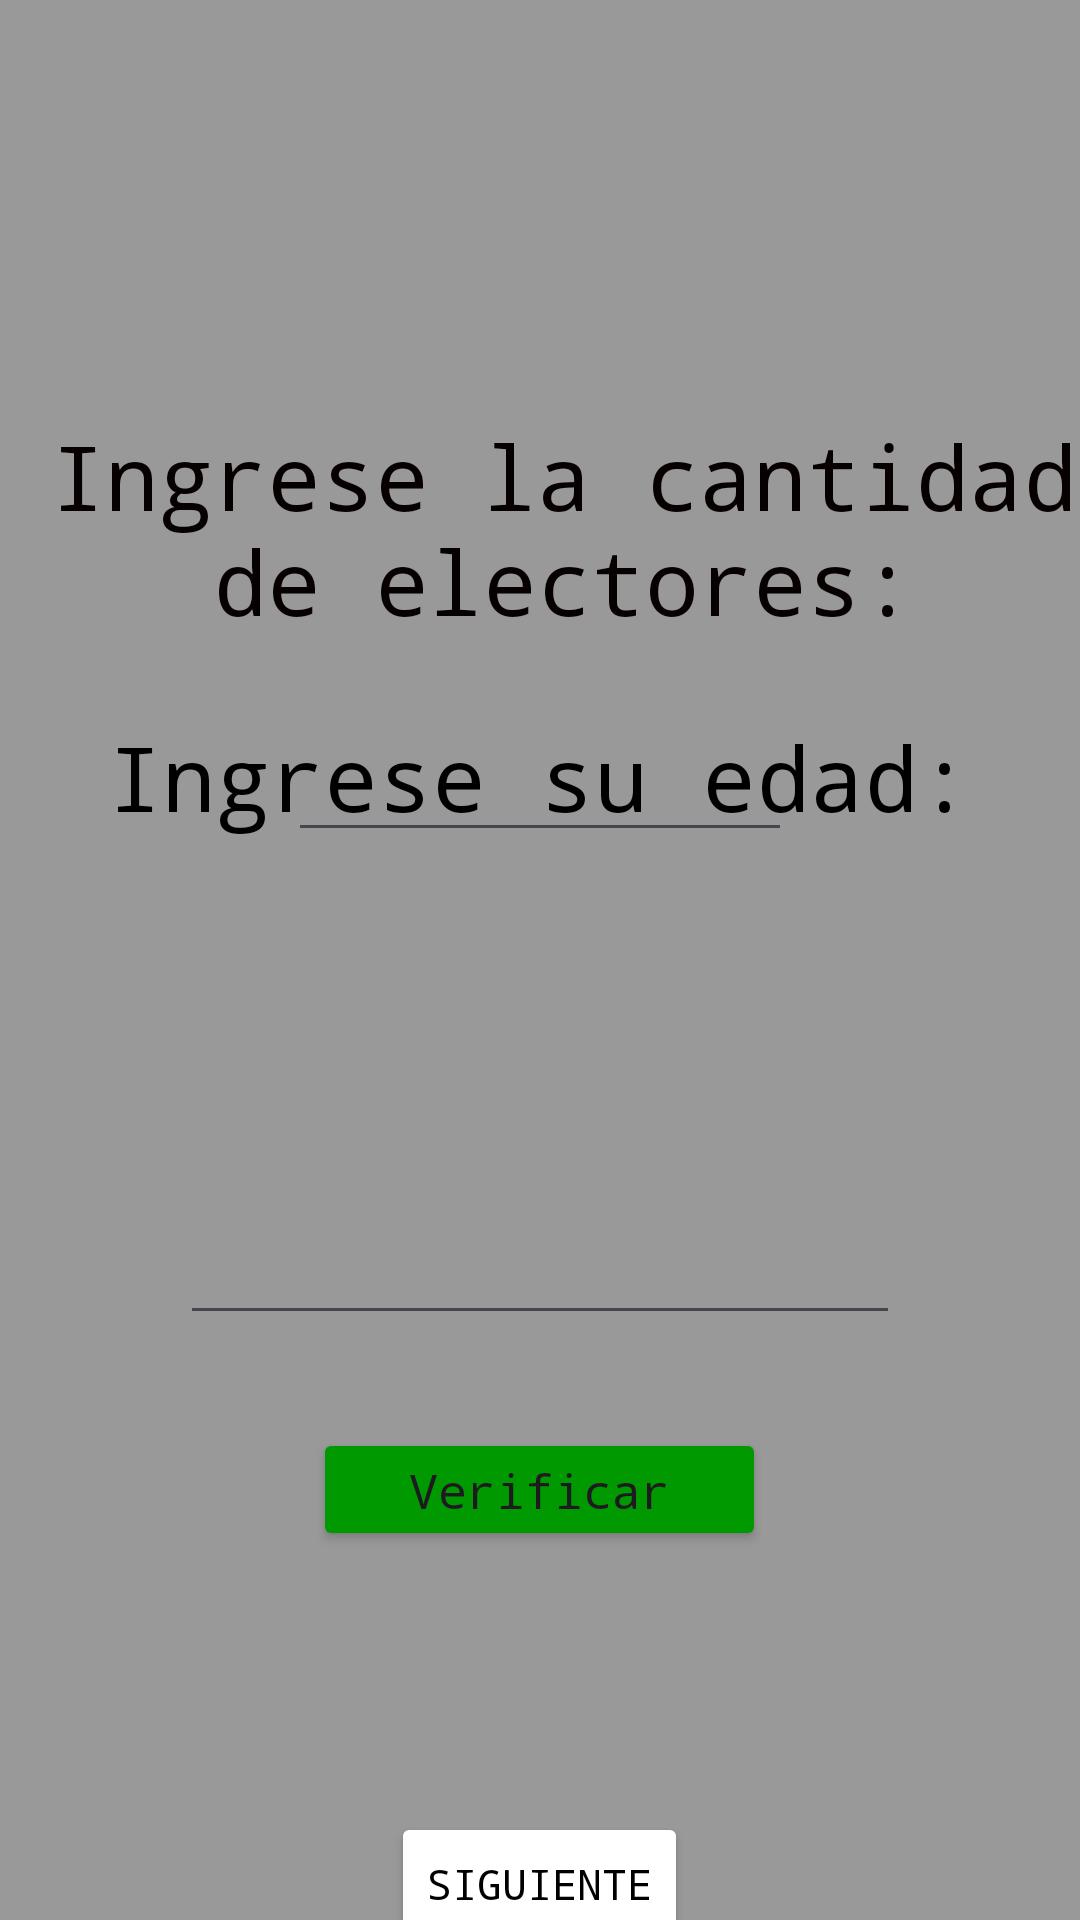

Layout XML and referenced resources for this Android screen:
<!-- AndroidManifest.xml: application theme Theme.AppConteoElectoral -->
<!-- res/layout/activity_main.xml -->
<?xml version="1.0" encoding="utf-8"?>
<RelativeLayout xmlns:android="http://schemas.android.com/apk/res/android"
    xmlns:app="http://schemas.android.com/apk/res-auto"
    xmlns:tools="http://schemas.android.com/tools"
    android:layout_width="match_parent"
    android:layout_height="match_parent"
    android:background="@color/backgroundcolor"
    android:onClick="ValidarEdad"
    tools:context=".MainActivity">


    <EditText
        android:id="@+id/et2"
        android:layout_width="wrap_content"
        android:layout_height="wrap_content"
        android:layout_alignParentRight="true"
        android:layout_marginVertical="240dp"
        android:layout_marginStart="96dp"
        android:layout_marginLeft="96dp"
        android:layout_marginTop="96dp"
        android:layout_marginEnd="96dp"
        android:layout_marginRight="96dp"
        android:layout_marginBottom="96dp"
        android:ems="10"
        android:inputType="text"
        android:textSize="20sp"
        app:layout_constraintBottom_toBottomOf="parent"
        app:layout_constraintEnd_toEndOf="parent"
        app:layout_constraintHorizontal_bias="0.497"
        app:layout_constraintStart_toStartOf="parent"
        app:layout_constraintTop_toTopOf="parent"
        app:layout_constraintVertical_bias="0.285" />

    <TextView
        android:id="@+id/tv1"
        android:layout_width="wrap_content"
        android:layout_height="wrap_content"
        android:layout_alignParentBottom="true"
        android:layout_centerInParent="true"
        android:layout_marginBottom="361dp"
        android:fontFamily="monospace"
        android:gravity="center"
        android:text="Ingrese su edad:"
        android:textColor="#000000"
        android:textSize="30sp"
        app:layout_constraintBottom_toBottomOf="parent"
        app:layout_constraintEnd_toEndOf="parent"
        app:layout_constraintStart_toStartOf="parent"
        app:layout_constraintTop_toTopOf="parent"
        app:layout_constraintVertical_bias="0.421" />

    <Button
        android:id="@+id/btn"
        android:layout_width="151dp"
        android:layout_height="41dp"
        android:layout_marginStart="128dp"
        android:layout_marginLeft="128dp"
        android:layout_marginTop="476dp"
        android:fontFamily="monospace"
        android:onClick="ValidarEdad"
        android:text="Verificar"
        android:layout_centerHorizontal="true"
        android:textAllCaps="false"
        android:textColorHighlight="#009900"
        android:textColorLink="#009900"
        android:textSize="16sp"
        app:backgroundTint="#009900"
        app:layout_constraintStart_toStartOf="parent"
        app:layout_constraintTop_toTopOf="parent" />

    <EditText
        android:id="@+id/et1"
        android:layout_width="wrap_content"
        android:layout_height="wrap_content"
        android:ems="10"
        android:fontFamily="cursive"
        android:inputType="text"
        android:textSize="20sp"
        android:layout_centerHorizontal="true"
        android:layout_marginVertical="400dp"
        app:layout_constraintBottom_toBottomOf="parent"
        app:layout_constraintEnd_toEndOf="parent"
        app:layout_constraintHorizontal_bias="0.497"
        app:layout_constraintStart_toStartOf="parent"
        app:layout_constraintTop_toTopOf="parent"
        app:layout_constraintVertical_bias="0.533" />

    <TextView
        android:id="@+id/tv2"
        android:layout_width="347dp"
        android:layout_height="122dp"
        android:layout_alignParentTop="true"
        android:layout_marginStart="16dp"
        android:layout_marginLeft="16dp"
        android:layout_marginTop="115dp"
        android:layout_marginBottom="32dp"
        android:fontFamily="monospace"
        android:gravity="center"
        android:text="Ingrese la cantidad de electores:"
        android:textColor="#070000"
        android:textSize="30sp"
        app:layout_constraintBottom_toTopOf="@+id/et2"
        app:layout_constraintStart_toStartOf="parent" />

    <Button
        android:id="@+id/button4"
        android:layout_width="wrap_content"
        android:layout_height="wrap_content"
        android:layout_below="@+id/btn"
        android:layout_alignBottom="@+id/btn"
        android:layout_marginTop="87dp"
        android:layout_marginBottom="-135dp"
        android:fontFamily="monospace"
        android:textColor="#000000"
        android:onClick="Siguiente"
        android:text="Siguiente"
        android:backgroundTint="@color/white"
        android:layout_centerHorizontal="true"
        tools:layout_editor_absoluteX="143dp"
        tools:layout_editor_absoluteY="611dp" />

    <ImageView
        android:id="@+id/imageView"
        android:layout_width="100dp"
        android:layout_height="100dp"
        android:layout_centerHorizontal="true"
        app:srcCompat="@drawable/col" />

</RelativeLayout>
<!-- resources referenced by this layout -->
<resources>
  <color name="backgroundcolor">#999999</color>
  <color name="white">#FFFFFFFF</color>
  <style name="Theme.AppConteoElectoral" parent="Base.Theme.AppConteoElectoral" />
  <style name="Base.Theme.AppConteoElectoral" parent="Theme.Material3.DayNight.NoActionBar">
          
          
      </style>
</resources>
